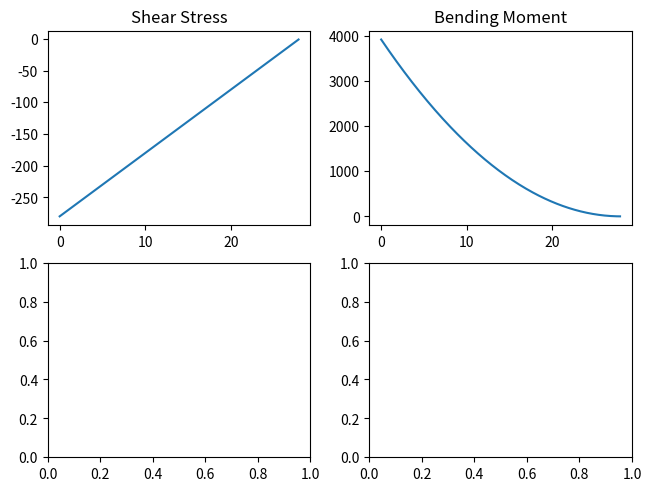

Write Python code to recreate this figure.
from scipy.integrate import quad
from matplotlib import pyplot as plt

L = 28 * 10
x1tab, y1tab, x2tab, y2tab = [], [], [], []

def integrate(func, j):
    return quad(func, j, L)

def w(x):
    return 10

def plot_w():
    for i in range(0, L):
        x1tab.append(i / 10)
        y1tab.append((w(i / 10))) 

def s(x):
    return integrate(w, 0)[0] - integrate(w, x)[0]

def s2(x):
    return s(x)-s(L/10)

def plot_s():
    for i in range(0, L):
        x1tab.append(i / 10)
        y1tab.append((s2(i / 10))) 

def m(o):
    return integrate(s2, 0)[0] - integrate(s2, o)[0]

def plot_m():
    for p in range(0, L):
        x2tab.append(p / 10)
        y2tab.append((m(p / 10)-m(L/10)))

plot_s()
plot_m()
fig, ax = plt.subplots(2, 2, layout="constrained")
ax[0][0].set_title('Shear Stress')
ax[0][1].set_title('Bending Moment')
ax[0][0].plot(x1tab, y1tab)
ax[0][1].plot(x2tab, y2tab)
plt.show()  
